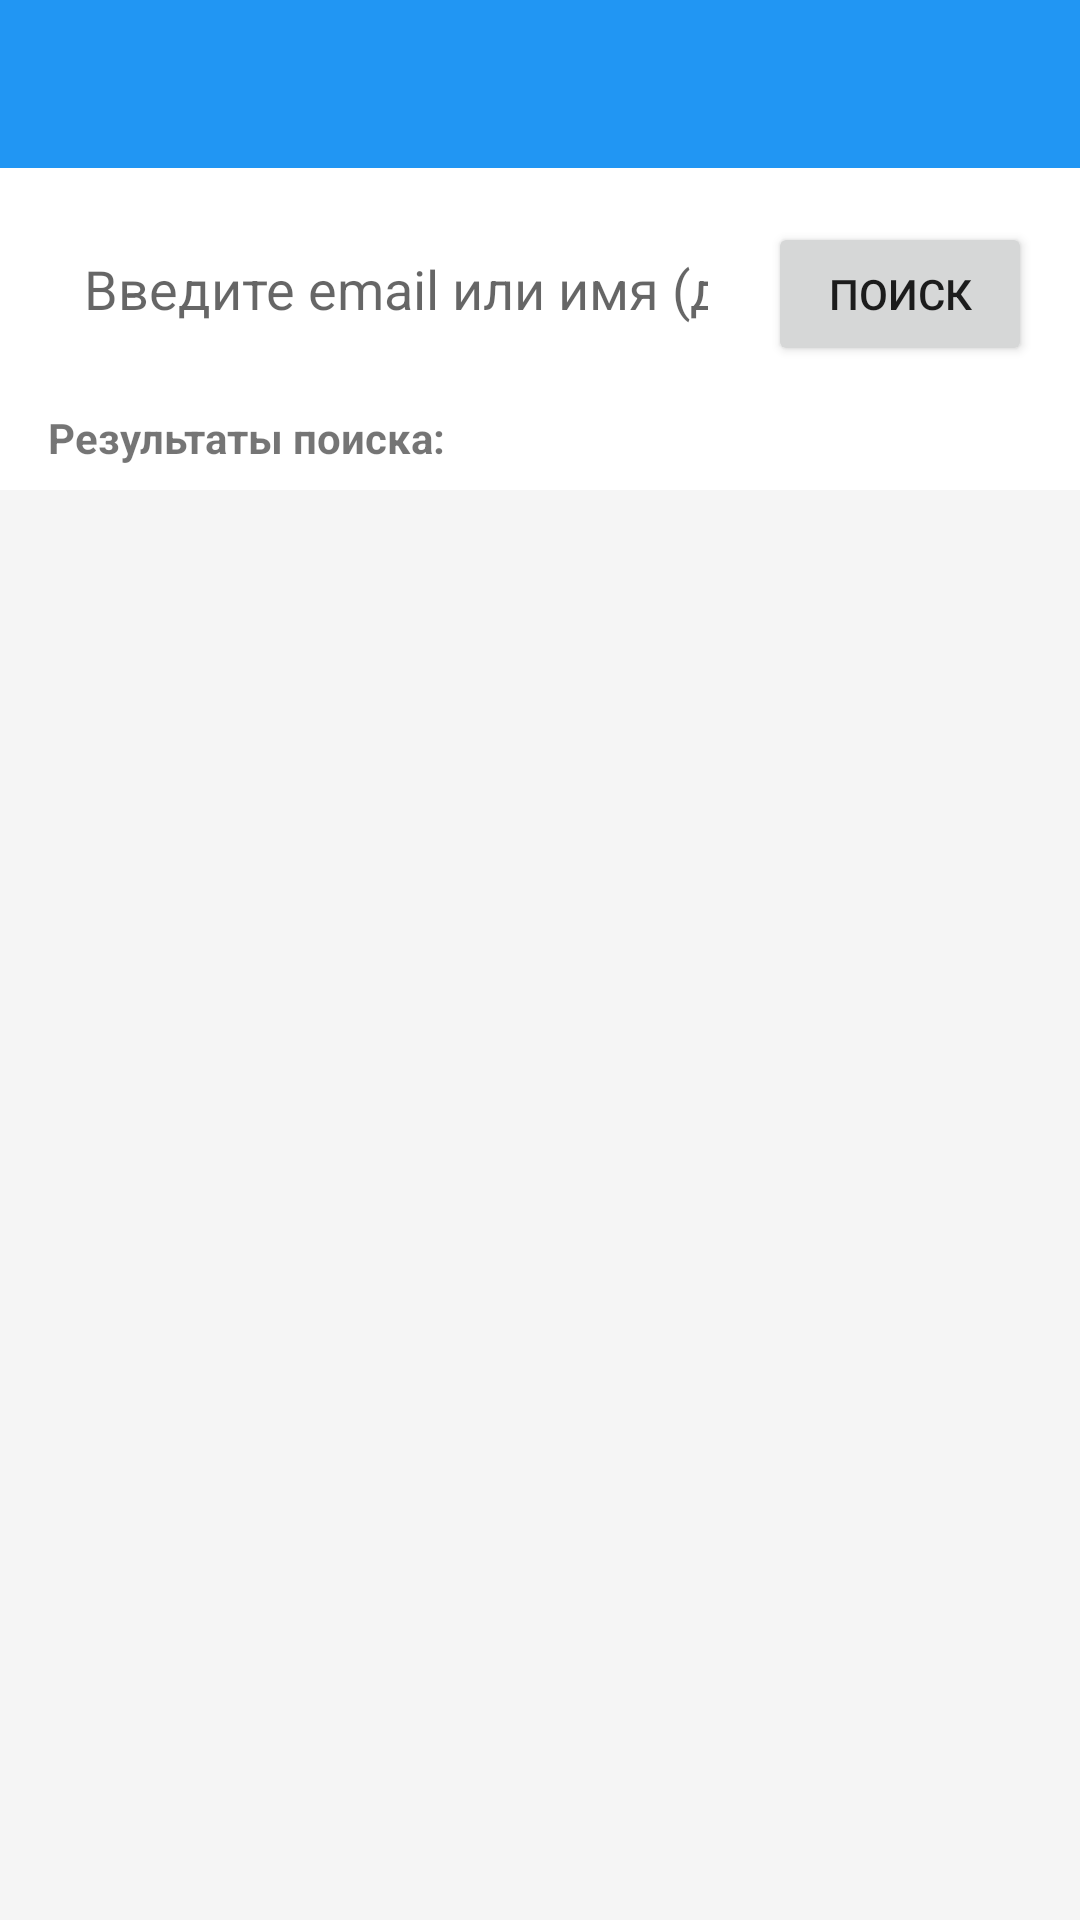

This screen was rendered from an Android layout file. Write that file and the resources it references.
<!-- AndroidManifest.xml: activity theme Theme.VoiceMessenger.NoActionBar -->
<!-- res/layout/activity_add_contact.xml -->
<?xml version="1.0" encoding="utf-8"?>
<LinearLayout xmlns:android="http://schemas.android.com/apk/res/android"
    android:layout_width="match_parent"
    android:layout_height="match_parent"
    android:orientation="vertical">

    <androidx.appcompat.widget.Toolbar
        android:id="@+id/toolbarAddContact"
        android:layout_width="match_parent"
        android:layout_height="?attr/actionBarSize"
        android:background="?attr/colorPrimary"
        android:theme="@style/ThemeOverlay.AppCompat.Dark.ActionBar" />

    <LinearLayout
        android:layout_width="match_parent"
        android:layout_height="wrap_content"
        android:orientation="horizontal"
        android:padding="16dp">

        <EditText
            android:id="@+id/editTextSearch"
            android:layout_width="0dp"
            android:layout_height="wrap_content"
            android:layout_weight="1"
            android:layout_marginEnd="8dp"
            android:hint="Введите email или имя (длинное нажатие - контакты телефона)"
            android:inputType="textEmailAddress"
            android:background="@drawable/circle_background"
            android:padding="12dp" />

        <Button
            android:id="@+id/buttonSearch"
            android:layout_width="wrap_content"
            android:layout_height="wrap_content"
            android:text="Поиск" />

    </LinearLayout>

    <TextView
        android:layout_width="match_parent"
        android:layout_height="wrap_content"
        android:layout_marginHorizontal="16dp"
        android:layout_marginBottom="8dp"
        android:text="Результаты поиска:"
        android:textStyle="bold" />

    <androidx.recyclerview.widget.RecyclerView
        android:id="@+id/recyclerViewResults"
        android:layout_width="match_parent"
        android:layout_height="0dp"
        android:layout_weight="1"
        android:background="@color/background_gray"
        android:padding="8dp" />

</LinearLayout>
<!-- resources referenced by this layout -->
<resources>
  <color name="background_gray">#F5F5F5</color>
  <style name="Theme.VoiceMessenger.NoActionBar" parent="Theme.MaterialComponents.DayNight.NoActionBar">
          <item name="colorPrimary">@color/primary_blue</item>
          <item name="colorPrimaryVariant">@color/primary_dark</item>
          <item name="colorOnPrimary">@color/white</item>
          <item name="colorSecondary">@color/teal_200</item>
          <item name="colorSecondaryVariant">@color/teal_700</item>
          <item name="colorOnSecondary">@color/black</item>
          <item name="android:statusBarColor" tools:targetApi="l">?attr/colorPrimaryVariant</item>
      </style>
  <color name="primary_blue">#2196F3</color>
  <color name="primary_dark">#1976D2</color>
  <color name="white">#FFFFFFFF</color>
  <color name="teal_200">#FF03DAC5</color>
  <color name="teal_700">#FF018786</color>
  <color name="black">#FF000000</color>
</resources>
